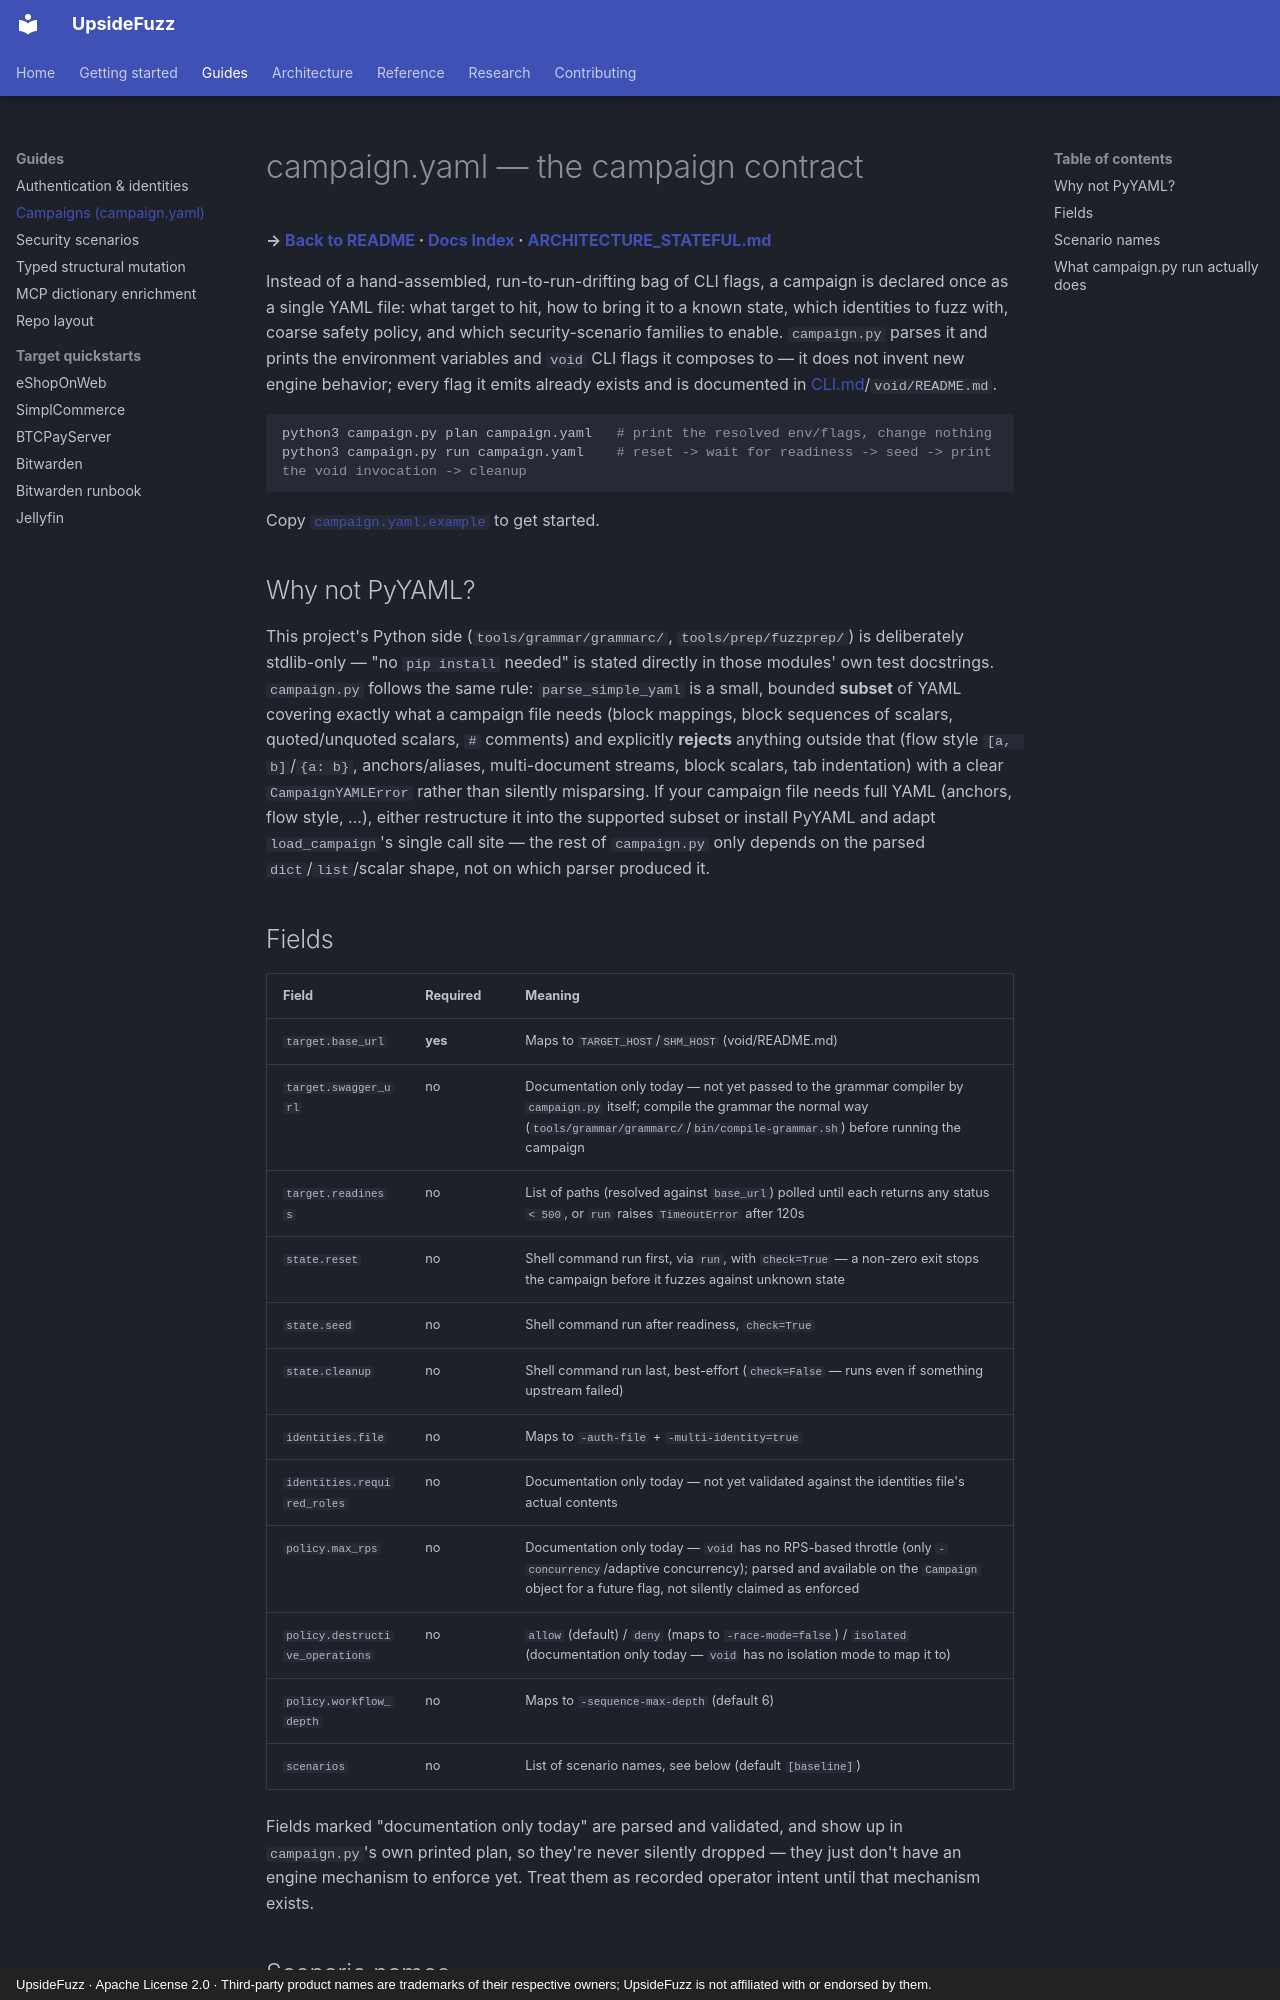

repository: malchikserega/upside-fuzzer · page: guides/campaigns/index.html · generator: mkdocs · copyright: UpsideFuzz · Apache License 2.0 · Third-party product names are trademarks of their respective owners; UpsideFuzz is not affiliated with or endorsed by them.

# campaign.yaml — the campaign contract

**→ [Back to README](../../README.md) · [Docs Index](../index.md) · [ARCHITECTURE_STATEFUL.md](../architecture/stateful-fuzzing.md)**

Instead of a hand-assembled, run-to-run-drifting bag of CLI flags, a campaign is
declared once as a single YAML file: what target to hit, how to bring it to a
known state, which identities to fuzz with, coarse safety policy, and which
security-scenario families to enable. `campaign.py` parses it and prints the
environment variables and `void` CLI flags it composes to — it does not invent
new engine behavior; every flag it emits already exists and is documented in
[CLI.md](../getting-started/cli.md)/`void/README.md`.

```bash
python3 campaign.py plan campaign.yaml   # print the resolved env/flags, change nothing
python3 campaign.py run campaign.yaml    # reset -> wait for readiness -> seed -> print the void invocation -> cleanup
```

Copy [`campaign.yaml.example`](../../tools/campaign/campaign.yaml.example) to get started.

## Why not PyYAML?

This project's Python side (`tools/grammar/grammarc/`, `tools/prep/fuzzprep/`) is deliberately
stdlib-only — "no `pip install` needed" is stated directly in those modules'
own test docstrings. `campaign.py` follows the same rule: `parse_simple_yaml`
is a small, bounded **subset** of YAML covering exactly what a campaign file
needs (block mappings, block sequences of scalars, quoted/unquoted scalars,
`#` comments) and explicitly **rejects** anything outside that (flow style
`[a, b]`/`{a: b}`, anchors/aliases, multi-document streams, block scalars,
tab indentation) with a clear `CampaignYAMLError` rather than silently
misparsing. If your campaign file needs full YAML (anchors, flow style, ...),
either restructure it into the supported subset or install PyYAML and adapt
`load_campaign`'s single call site — the rest of `campaign.py` only depends on
the parsed `dict`/`list`/scalar shape, not on which parser produced it.
